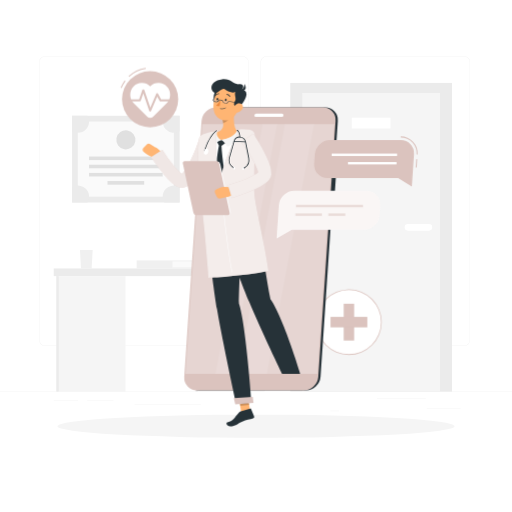
t = 0.00 s
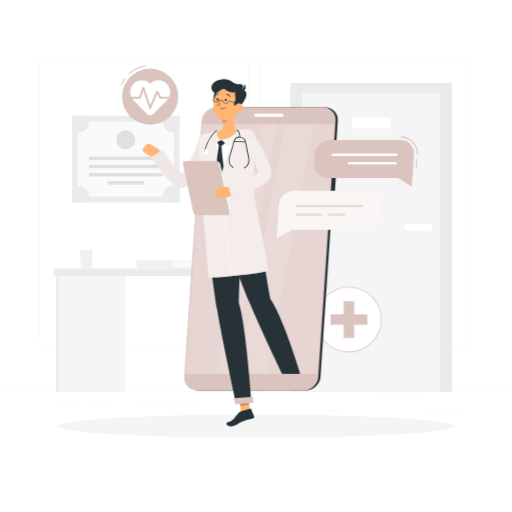
t = 0.19 s
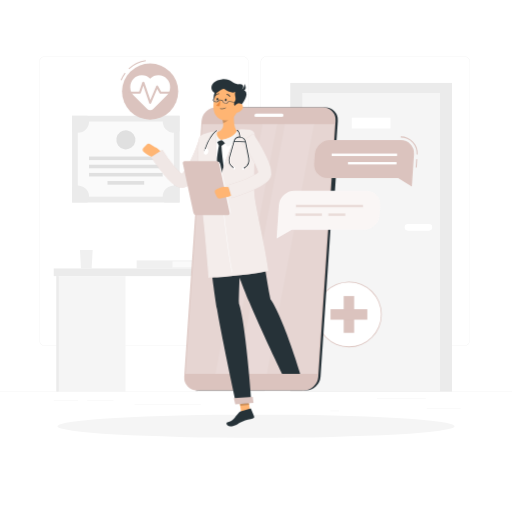
t = 0.56 s
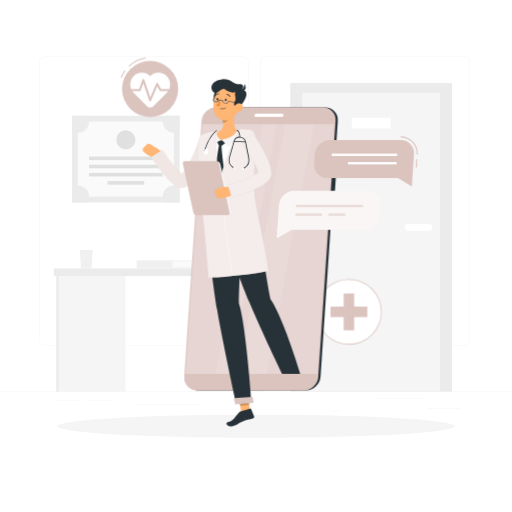
t = 0.75 s
t = 0.94 s: frame unchanged from t = 0.56 s, image omitted
t = 1.31 s: frame unchanged from t = 0.19 s, image omitted

The animated SVG that drew these frames (rendered in a browser with its animation timeline set to each time). Animation: 1 CSS @keyframes rule; one cycle of 1.50 s, repeats indefinitely.

<svg class="animated" id="freepik_stories-online-doctor" xmlns="http://www.w3.org/2000/svg" viewBox="0 0 500 500" version="1.1" xmlns:xlink="http://www.w3.org/1999/xlink" xmlns:svgjs="http://svgjs.com/svgjs"><style>svg#freepik_stories-online-doctor:not(.animated) .animable {opacity: 0;}svg#freepik_stories-online-doctor.animated #freepik--cross-icon--inject-66 {animation: 1.5s Infinite  linear floating;animation-delay: 0s;}svg#freepik_stories-online-doctor.animated #freepik--pulse-icon--inject-66 {animation: 1.5s Infinite  linear floating;animation-delay: 0s;}            @keyframes floating {                0% {                    opacity: 1;                    transform: translateY(0px);                }                50% {                    transform: translateY(-10px);                }                100% {                    opacity: 1;                    transform: translateY(0px);                }            }        </style><g id="freepik--background-complete--inject-66" class="animable" style="transform-origin: 250px 228.23px;"><rect y="382.4" width="500" height="0.25" style="fill: rgb(235, 235, 235); transform-origin: 250px 382.525px;" id="el4fvirlt52mu" class="animable"></rect><rect x="416.78" y="398.49" width="33.12" height="0.25" style="fill: rgb(235, 235, 235); transform-origin: 433.34px 398.615px;" id="elqx3ny2mxrwb" class="animable"></rect><rect x="322.53" y="401.21" width="8.69" height="0.25" style="fill: rgb(235, 235, 235); transform-origin: 326.875px 401.335px;" id="elukt219vy6k" class="animable"></rect><rect x="368.11" y="389.21" width="47.67" height="0.25" style="fill: rgb(235, 235, 235); transform-origin: 391.945px 389.335px;" id="eln4um2cv19k" class="animable"></rect><rect x="52.46" y="390.89" width="23.68" height="0.25" style="fill: rgb(235, 235, 235); transform-origin: 64.3px 391.015px;" id="elqplf5mjh26t" class="animable"></rect><rect x="85.04" y="390.89" width="25.85" height="0.25" style="fill: rgb(235, 235, 235); transform-origin: 97.965px 391.015px;" id="elagp6e6iltw7" class="animable"></rect><rect x="131.47" y="395.11" width="64.64" height="0.25" style="fill: rgb(235, 235, 235); transform-origin: 163.79px 395.235px;" id="ellajlfpv3xs" class="animable"></rect><path d="M237,337.8H43.91a5.71,5.71,0,0,1-5.7-5.71V60.66A5.71,5.71,0,0,1,43.91,55H237a5.71,5.71,0,0,1,5.71,5.71V332.09A5.71,5.71,0,0,1,237,337.8ZM43.91,55.2a5.46,5.46,0,0,0-5.45,5.46V332.09a5.46,5.46,0,0,0,5.45,5.46H237a5.47,5.47,0,0,0,5.46-5.46V60.66A5.47,5.47,0,0,0,237,55.2Z" style="fill: rgb(235, 235, 235); transform-origin: 140.46px 196.4px;" id="elp7brpxli6aa" class="animable"></path><path d="M453.31,337.8H260.21a5.72,5.72,0,0,1-5.71-5.71V60.66A5.72,5.72,0,0,1,260.21,55h193.1A5.71,5.71,0,0,1,459,60.66V332.09A5.71,5.71,0,0,1,453.31,337.8ZM260.21,55.2a5.47,5.47,0,0,0-5.46,5.46V332.09a5.47,5.47,0,0,0,5.46,5.46h193.1a5.47,5.47,0,0,0,5.46-5.46V60.66a5.47,5.47,0,0,0-5.46-5.46Z" style="fill: rgb(235, 235, 235); transform-origin: 356.75px 196.4px;" id="elp3osewdvchq" class="animable"></path><rect x="283.44" y="81" width="157.97" height="301.4" style="fill: rgb(235, 235, 235); transform-origin: 362.425px 231.7px;" id="elrdgb6ujj70o" class="animable"></rect><rect x="295.19" y="90.83" width="134.47" height="291.57" style="fill: rgb(245, 245, 245); transform-origin: 362.425px 236.615px;" id="el1si9aejqtee" class="animable"></rect><rect x="343.53" y="115.01" width="37.81" height="10.45" style="fill: rgb(255, 255, 255); transform-origin: 362.435px 120.235px;" id="elhf9ffvnw42o" class="animable"></rect><path d="M398.37,218.82h20.51a3.2,3.2,0,0,1,3.2,3.2h0a3.2,3.2,0,0,1-3.2,3.2H398.37a3.2,3.2,0,0,1-3.2-3.2h0A3.2,3.2,0,0,1,398.37,218.82Z" style="fill: rgb(255, 255, 255); transform-origin: 408.625px 222.02px;" id="elagjmmnpb5th" class="animable"></path><rect x="70.38" y="113.07" width="105.06" height="84.67" style="fill: rgb(235, 235, 235); transform-origin: 122.91px 155.405px;" id="el7jtyd1suzed" class="animable"></rect><g id="elbpdt12e8p78"><rect x="86.21" y="108.52" width="73.39" height="93.78" style="fill: rgb(250, 250, 250); transform-origin: 122.905px 155.41px; transform: rotate(90deg);" class="animable"></rect></g><g id="el8eut2i74uu3"><rect x="121.15" y="118.66" width="3.51" height="71.91" style="fill: rgb(224, 224, 224); transform-origin: 122.905px 154.615px; transform: rotate(90deg);" class="animable"></rect></g><g id="el20kvh347w41"><rect x="121.15" y="126.65" width="3.51" height="71.91" style="fill: rgb(224, 224, 224); transform-origin: 122.905px 162.605px; transform: rotate(90deg);" class="animable"></rect></g><g id="elaj635c26ezc"><rect x="121.15" y="134.63" width="3.51" height="71.91" style="fill: rgb(224, 224, 224); transform-origin: 122.905px 170.585px; transform: rotate(90deg);" class="animable"></rect></g><g id="elxa65xs51qf"><rect x="121.15" y="160.65" width="3.51" height="35.85" style="fill: rgb(224, 224, 224); transform-origin: 122.905px 178.575px; transform: rotate(90deg);" class="animable"></rect></g><path d="M87,118.71A10.93,10.93,0,0,1,76,129.64a10.82,10.82,0,0,1-5.64-1.57v-15h15A10.93,10.93,0,0,1,87,118.71Z" style="fill: rgb(235, 235, 235); transform-origin: 78.68px 121.355px;" id="el4zm91myrqxo" class="animable"></path><path d="M175.44,113.07v15a10.93,10.93,0,0,1-15-15Z" style="fill: rgb(235, 235, 235); transform-origin: 167.158px 121.352px;" id="elqx0us2zgjbk" class="animable"></path><path d="M87,192.11a10.87,10.87,0,0,1-1.56,5.63h-15v-15A10.94,10.94,0,0,1,87,192.11Z" style="fill: rgb(235, 235, 235); transform-origin: 78.72px 189.463px;" id="elvwpxymrdq8r" class="animable"></path><path d="M175.44,182.73v15h-15a10.78,10.78,0,0,1-1.57-5.63,10.95,10.95,0,0,1,16.58-9.38Z" style="fill: rgb(235, 235, 235); transform-origin: 167.16px 189.446px;" id="el41um6zt16xo" class="animable"></path><g id="elfitk0bjjosn"><circle cx="122.91" cy="136.58" r="9.31" style="fill: rgb(224, 224, 224); transform-origin: 122.91px 136.58px; transform: rotate(-80.78deg);" class="animable"></circle></g><rect x="52.46" y="262.15" width="207.88" height="7.48" style="fill: rgb(235, 235, 235); transform-origin: 156.4px 265.89px;" id="elald5vsqauhi" class="animable"></rect><rect x="191" y="269.63" width="67.54" height="112.77" style="fill: rgb(245, 245, 245); transform-origin: 224.77px 326.015px;" id="el9g2q7bif9w" class="animable"></rect><rect x="55.03" y="269.63" width="67.54" height="112.77" style="fill: rgb(245, 245, 245); transform-origin: 88.8px 326.015px;" id="ell836nwfdyr9" class="animable"></rect><rect x="55.03" y="269.63" width="2.31" height="112.77" style="fill: rgb(235, 235, 235); transform-origin: 56.185px 326.015px;" id="el44kk4kpm4rt" class="animable"></rect><rect x="191" y="269.63" width="2.31" height="112.77" style="fill: rgb(235, 235, 235); transform-origin: 192.155px 326.015px;" id="el8p3cm2azs1l" class="animable"></rect><polygon points="90.5 244.12 78.08 244.12 79.08 262.15 89.5 262.15 90.5 244.12" style="fill: rgb(240, 240, 240); transform-origin: 84.29px 253.135px;" id="elq3j5x6jb8kj" class="animable"></polygon><rect x="133.44" y="254.33" width="64.89" height="7.82" style="fill: rgb(240, 240, 240); transform-origin: 165.885px 258.24px;" id="ely6nisyf8jlb" class="animable"></rect><rect x="168.42" y="255.25" width="29.92" height="5.99" style="fill: rgb(250, 250, 250); transform-origin: 183.38px 258.245px;" id="eluuqc9jab87r" class="animable"></rect></g><g id="freepik--Shadow--inject-66" class="animable" style="transform-origin: 250px 416.24px;"><ellipse id="freepik--path--inject-66" cx="250" cy="416.24" rx="193.89" ry="11.32" style="fill: rgb(245, 245, 245); transform-origin: 250px 416.24px;" class="animable"></ellipse></g><g id="freepik--cross-icon--inject-66" class="animable animator-active" style="transform-origin: 340.7px 314.54px;"><circle cx="340.71" cy="314.54" r="31.68" style="fill: rgb(255, 255, 255); transform-origin: 340.71px 314.54px;" id="elz99ry0acvxh" class="animable"></circle><path d="M340.71,346.61a32.07,32.07,0,1,1,32.06-32.07A32.1,32.1,0,0,1,340.71,346.61Zm0-63.35A31.29,31.29,0,1,0,372,314.54,31.31,31.31,0,0,0,340.71,283.26Z" style="fill: rgb(219, 195, 190); transform-origin: 340.7px 314.54px;" id="elj66x053uw3b" class="animable"></path><rect x="335.61" y="296.58" width="10.2" height="35.92" style="fill: rgb(219, 195, 190); transform-origin: 340.71px 314.54px;" id="elkun0tqgax6" class="animable"></rect><g id="elmc2vluvyngl"><rect x="335.61" y="296.58" width="10.2" height="35.92" style="fill: rgb(219, 195, 190); transform-origin: 340.71px 314.54px; transform: rotate(90deg);" class="animable"></rect></g></g><g id="freepik--pulse-icon--inject-66" class="animable" style="transform-origin: 145.915px 95.275px;"><path d="M126.11,75.07l-.68-.73a30.75,30.75,0,0,1,16.81-8.1l.14,1A29.74,29.74,0,0,0,126.11,75.07Z" style="fill: rgb(219, 195, 190); transform-origin: 133.905px 70.655px;" id="el5prn0033z5" class="animable"></path><path d="M118.71,86l-.93-.36a30.77,30.77,0,0,1,4-7.14l.8.6A30.24,30.24,0,0,0,118.71,86Z" style="fill: rgb(219, 195, 190); transform-origin: 120.18px 82.25px;" id="elv5zt41557oh" class="animable"></path><circle cx="146.61" cy="96.87" r="27.44" style="fill: rgb(219, 195, 190); transform-origin: 146.61px 96.87px;" id="elvj0trl0x91n" class="animable"></circle><path d="M163,84.51a11.46,11.46,0,0,0-16.36-.15,11.45,11.45,0,0,0-16.35.15,11.71,11.71,0,0,0,.41,16.32l13,13a4.2,4.2,0,0,0,5.94,0l13-13A11.71,11.71,0,0,0,163,84.51Z" style="fill: rgb(255, 255, 255); transform-origin: 146.657px 98.0304px;" id="elbf23y07croj" class="animable"></path><path d="M146.61,108.86h0a1,1,0,0,1-.91-.67l-5.79-16.93-2.42,7.08a1,1,0,0,1-.95.67h-9.69a1,1,0,0,1,0-2h9l3.14-9.17a1,1,0,0,1,1.89,0l5.89,17.23,5.72-13.47a1,1,0,0,1,.86-.61,1,1,0,0,1,.93.51L157.3,97h9.11a1,1,0,0,1,0,2h-9.69a1,1,0,0,1-.88-.51l-2.37-4.24-5.94,14A1,1,0,0,1,146.61,108.86Z" style="fill: rgb(219, 195, 190); transform-origin: 146.63px 98.0135px;" id="el69pe1oj06s5" class="animable"></path></g><g id="freepik--Character--inject-66" class="animable" style="transform-origin: 234.719px 246.802px;"><path d="M298.86,381.2H194.49A12.26,12.26,0,0,1,182.13,368L199,118a14.44,14.44,0,0,1,14.15-13.25H317.54A12.26,12.26,0,0,1,329.9,118L313,368A14.43,14.43,0,0,1,298.86,381.2Z" style="fill: rgb(38, 50, 56); transform-origin: 256.017px 242.975px;" id="elx0uiez1g5nt" class="animable"></path><path d="M322,206.56h-2.63a3.42,3.42,0,0,1-3.45-3.7l3.23-47.79a4,4,0,0,1,3.95-3.7h2.63a3.42,3.42,0,0,1,3.45,3.7l-3.23,47.79A4,4,0,0,1,322,206.56Z" style="fill: rgb(38, 50, 56); transform-origin: 322.55px 178.965px;" id="el6l2rj95qq0v" class="animable"></path><path d="M197.48,174.68h-2.62a2.8,2.8,0,0,1-2.83-3l1.17-17.26a3.3,3.3,0,0,1,3.23-3h2.63a2.81,2.81,0,0,1,2.82,3l-1.17,17.26A3.29,3.29,0,0,1,197.48,174.68Z" style="fill: rgb(219, 195, 190); transform-origin: 196.955px 163.05px;" id="els4z5e5p8zip" class="animable"></path><path d="M195.4,205.5h-2.63a2.8,2.8,0,0,1-2.82-3l1.17-17.26a3.3,3.3,0,0,1,3.23-3H197a2.81,2.81,0,0,1,2.82,3l-1.17,17.26A3.29,3.29,0,0,1,195.4,205.5Z" style="fill: rgb(219, 195, 190); transform-origin: 194.885px 193.87px;" id="elh72ijb3djdg" class="animable"></path><path d="M296.65,381.2H192.28A12.26,12.26,0,0,1,179.92,368L196.8,118A14.44,14.44,0,0,1,211,104.79H315.33A12.26,12.26,0,0,1,327.69,118L310.8,368A14.43,14.43,0,0,1,296.65,381.2Z" style="fill: rgb(219, 195, 190); transform-origin: 253.805px 242.995px;" id="eljinsyuzhlk" class="animable"></path><g id="eliqrf10kt0wd"><polygon points="181.02 365.2 197.5 121.24 326.56 121.24 310.08 365.2 181.02 365.2" style="fill: rgb(255, 255, 255); opacity: 0.3; transform-origin: 253.79px 243.22px;" class="animable"></polygon></g><g id="elcur8r0kx2e"><polygon points="231.97 365.2 278.03 121.24 306.94 121.24 260.88 365.2 231.97 365.2" style="fill: rgb(255, 255, 255); opacity: 0.1; transform-origin: 269.455px 243.22px;" class="animable"></polygon></g><g id="els4s7109dt4e"><polygon points="210.13 365.2 256.19 121.24 270.84 121.24 224.78 365.2 210.13 365.2" style="fill: rgb(255, 255, 255); opacity: 0.1; transform-origin: 240.485px 243.22px;" class="animable"></polygon></g><path d="M250.14,110.92h25.17a1.5,1.5,0,0,1,1.52,1.63h0a1.78,1.78,0,0,1-1.74,1.64H249.92a1.51,1.51,0,0,1-1.52-1.64h0A1.77,1.77,0,0,1,250.14,110.92Z" style="fill: rgb(255, 255, 255); transform-origin: 262.615px 112.555px;" id="ellan0qyophv" class="animable"></path><polygon points="244.9 405.25 236.08 406.09 232.9 385.74 241.72 384.89 244.9 405.25" style="fill: rgb(255, 181, 115); transform-origin: 238.9px 395.49px;" id="el8fcab1jd9a" class="animable"></polygon><path d="M235.07,401.78l9.24-2.87a.65.65,0,0,1,.82.38l3,7.33a1.52,1.52,0,0,1-1,2c-3.34,1-6.52,1.23-10.55,3-4.71,2-6.68,4.68-11.75,4.68-3.63,0-4.45-3.33-2.91-3.79,7-2.12,6.08-3.86,11.16-9.33A4.68,4.68,0,0,1,235.07,401.78Z" style="fill: rgb(38, 50, 56); transform-origin: 234.705px 407.587px;" id="elb2owc00ti6h" class="animable"></path><g id="elm35kt3x0im"><polygon points="232.9 385.74 234.54 396.24 243.37 395.39 241.73 384.89 232.9 385.74" style="opacity: 0.2; transform-origin: 238.135px 390.565px;" class="animable"></polygon></g><path d="M239.28,128.6c-11.57-1.36-23.08-.45-34.63,1.79a9.23,9.23,0,0,0-7.41,8c-1.25,11.06-2.68,35.85,2.9,72.83l47.28-4c.09-6.71-4.68-37.28-.74-69A8.47,8.47,0,0,0,239.28,128.6Z" style="fill: rgb(255, 255, 255); transform-origin: 221.76px 169.59px;" id="elfbzuhlz00l" class="animable"></path><path d="M211.75,138.08l1.69,3.38a1,1,0,0,0,.89.58l1.83.1a1.42,1.42,0,0,0,.91-.28l3.15-2.35-3.89-2.83Z" style="fill: rgb(38, 50, 56); transform-origin: 215.985px 139.411px;" id="elj5flphqb0s" class="animable"></path><path d="M216.22,141.17a3.08,3.08,0,0,0-2.13-.17c-1.49,5.25-3.12,20.32-3.29,27,4.52,13.17,6,14.5,6,14.5l2.29-15.85S216.52,150.44,216.22,141.17Z" style="fill: rgb(38, 50, 56); transform-origin: 214.945px 161.692px;" id="elau1rj50n6p" class="animable"></path><path d="M229.27,105.8c-1.08,6.52-2,18.43,2.68,22.64-3.43,3.6-7.92,7.77-15.62,8.24s-6.51-4.86-4.56-7.71c7.19-1.92,6.84-7.28,5.43-12.29Z" style="fill: rgb(255, 181, 115); transform-origin: 221.132px 121.255px;" id="el2hrma55w2gq" class="animable"></path><path d="M233.91,127.87a9.6,9.6,0,0,0-1.69-.55.67.67,0,0,0-.75.31c-.74,1.26-3,6.89-15.14,9.05,2,1.18,4.65,4.84,5.79,6.6,3.64-1.89,13.11-7.54,12.21-14.85A.74.74,0,0,0,233.91,127.87Z" style="fill: rgb(245, 245, 245); transform-origin: 225.36px 135.289px;" id="eld88d6yvywpa" class="animable"></path><path d="M211.84,129.27a.7.7,0,0,0-.82-.84,9.39,9.39,0,0,0-1.24.33,1,1,0,0,0-.26.15c-.93.86-6,8.18-1.25,14.1,1-1.61,4.45-5.26,8.06-6.33C212.91,135.14,211.23,132.27,211.84,129.27Z" style="fill: rgb(245, 245, 245); transform-origin: 211.299px 135.713px;" id="elgyoh9hswo2r" class="animable"></path><g id="el0dz69e7lcboa"><path d="M224.35,110.24l-7.14,6.44a20.62,20.62,0,0,1,.72,3.56c2.76-.47,6.47-3.6,6.67-6.5A9.48,9.48,0,0,0,224.35,110.24Z" style="opacity: 0.2; transform-origin: 220.936px 115.24px;" class="animable"></path></g><path d="M214.81,86.09c-6.16,2.41-6.56,7.47-6,13s6.58,1.87,7.92-1.59S223.34,82.75,214.81,86.09Z" style="fill: rgb(38, 50, 56); transform-origin: 214.098px 93.7045px;" id="elsl0nott56kl" class="animable"></path><path d="M234.46,97.12c-1.71,8.71-2.28,13.88-7.26,17.89-7.51,6-17.68.82-18.58-8.16-.81-8.09,2.12-21,11.09-23.52A11.72,11.72,0,0,1,234.46,97.12Z" style="fill: rgb(255, 181, 115); transform-origin: 221.616px 100.222px;" id="el221bo8djye1" class="animable"></path><path d="M234.1,104.33c-7.33.39-5.78-3.77-4.45-6.16s-1.38-6.34.39-8.39c-3.16,1.26-6.49.22-10.72-2.72-3.28-2.29-7.39,6.86-11.39,2.27-3.78-4.33-.27-10.86,8.81-11.91s10.73,5.37,16.69,4.8,3.89,4.34,2.72,5.34C241.15,87.89,243.88,92.67,234.1,104.33Z" style="fill: rgb(38, 50, 56); transform-origin: 223.549px 90.8296px;" id="elws0vdc1yqwo" class="animable"></path><path d="M235,88.17a7.34,7.34,0,0,0,3.81-6.39C240.79,85.25,240.58,89.19,235,88.17Z" style="fill: rgb(38, 50, 56); transform-origin: 237.474px 85.0569px;" id="el1xjmi4m4dh6" class="animable"></path><path d="M216,106.42a6,6,0,0,0,4.58-1.08.2.2,0,0,0,0-.29.21.21,0,0,0-.29,0,5.77,5.77,0,0,1-5.09.79.23.23,0,0,0-.27.14.21.21,0,0,0,.14.26A5.29,5.29,0,0,0,216,106.42Z" style="fill: rgb(38, 50, 56); transform-origin: 217.782px 105.75px;" id="elleegnq94ij" class="animable"></path><path d="M236.23,107a8.52,8.52,0,0,1-5.59,3.22c-2.91.38-3.88-2.33-2.66-4.86,1.11-2.28,4-5.22,6.68-4.43S237.91,104.8,236.23,107Z" style="fill: rgb(255, 181, 115); transform-origin: 232.321px 105.527px;" id="els0s6imb6aj9" class="animable"></path><path d="M233.34,296.37c.35-26.11,3.69-88.3,3.69-88.3l-36.86,3.11s7.33,64.09,11.75,90.73c4.6,27.69,18.71,92.56,18.71,92.56l15-1.28S240.15,316.56,233.34,296.37Z" style="fill: rgb(38, 50, 56); transform-origin: 222.9px 301.27px;" id="ellwiklzmjo5d" class="animable"></path><polygon points="229.73 394.88 247.52 393.37 246.82 387.63 228.28 388.87 229.73 394.88" style="fill: rgb(219, 195, 190); transform-origin: 237.9px 391.255px;" id="els8r6zgsyli" class="animable"></polygon><path d="M221.32,97.64c-.09.71-.55,1.25-1,1.2s-.76-.67-.66-1.39.55-1.25,1-1.2S221.42,96.93,221.32,97.64Z" style="fill: rgb(38, 50, 56); transform-origin: 220.49px 97.545px;" id="elq53a2yz6ewm" class="animable"></path><path d="M213.16,97c-.09.72-.55,1.25-1,1.2s-.76-.67-.66-1.38.55-1.25,1-1.2S213.26,96.25,213.16,97Z" style="fill: rgb(38, 50, 56); transform-origin: 212.33px 96.91px;" id="eljt2jldc3qw" class="animable"></path><path d="M215.46,97.84a24.82,24.82,0,0,1-4.3,5c1.06,1.11,3.25.81,3.25.81Z" style="fill: rgb(237, 137, 62); transform-origin: 213.31px 100.763px;" id="els8y8hxsygc" class="animable"></path><g id="elzrwcb43hth"><path d="M208,97.18c-.15,1.14,1,2.09,2.59,2.29s3.06-.67,3.2-1.81" style="fill: rgb(219, 195, 190); opacity: 0.4; transform-origin: 210.888px 98.3394px;" class="animable"></path></g><g id="el7vwczio6hdf"><path d="M217.45,98.24c-.22,1.13.89,2.15,2.45,2.45s3.09-.5,3.3-1.62" style="fill: rgb(219, 195, 190); opacity: 0.4; transform-origin: 220.311px 99.4967px;" class="animable"></path></g><path d="M220.52,101a4.89,4.89,0,0,1-.54,0,3.8,3.8,0,0,1-2.07-.93,2.08,2.08,0,0,1-.72-1.77,5,5,0,0,0-1.6-.4,3.49,3.49,0,0,0-1.69,0c-.14,1.22-1.66,2.06-3.36,1.85a3.72,3.72,0,0,1-2.07-.92,2.1,2.1,0,0,1-.72-1.77l.48.06a1.61,1.61,0,0,0,.57,1.36,3.24,3.24,0,0,0,1.8.79c1.44.19,2.72-.48,2.85-1.48.07-.56,1.23-.52,2.19-.4s2.1.39,2,.94a1.6,1.6,0,0,0,.57,1.36,3.44,3.44,0,0,0,3.75.48,1.6,1.6,0,0,0,.9-1.17l0-.24,12.34,1.59-.06.48-11.88-1.53a2.15,2.15,0,0,1-1.1,1.29A3.53,3.53,0,0,1,220.52,101Z" style="fill: rgb(38, 50, 56); transform-origin: 221.471px 99.0337px;" id="elux61h00p4y" class="animable"></path><path d="M224.46,94.5a.36.36,0,0,0,.2-.06.43.43,0,0,0,.16-.58,4,4,0,0,0-3.14-2.1.43.43,0,0,0-.45.4.42.42,0,0,0,.39.44h0a3.21,3.21,0,0,1,2.47,1.7A.41.41,0,0,0,224.46,94.5Z" style="fill: rgb(38, 50, 56); transform-origin: 223.052px 93.1299px;" id="el5wxp5m8vwmj" class="animable"></path><path d="M210.52,93.37a.43.43,0,0,0,.37-.15,3.41,3.41,0,0,1,2.76-1.34.42.42,0,0,0,.46-.38.41.41,0,0,0-.36-.46,4.3,4.3,0,0,0-3.5,1.65.42.42,0,0,0,.05.59A.51.51,0,0,0,210.52,93.37Z" style="fill: rgb(38, 50, 56); transform-origin: 212.133px 92.2053px;" id="eleisvveohvb" class="animable"></path><path d="M264.05,292.16c-7.65-39.32-9.37-70.07-16.63-85l-35.71,4s21.27,58.59,31.66,83.6c10.79,26,32.09,70.42,32.09,70.42H293.3S276.65,310.07,264.05,292.16Z" style="fill: rgb(38, 50, 56); transform-origin: 252.505px 286.17px;" id="eljktcd1yugu" class="animable"></path><path d="M150.86,143.31,147,140.87a3.22,3.22,0,0,0-4.06.47l-2.62,2.76a3,3,0,0,0,.26,4.37l1.87,1.6a15.25,15.25,0,0,0,5.57,3l5.65,1.67,3.71-4C158.51,146.57,150.86,143.31,150.86,143.31Z" style="fill: rgb(255, 181, 115); transform-origin: 148.496px 147.548px;" id="el924pjs4g3ct" class="animable"></path><path d="M208,141.44c-1.4,3.42-2.77,6.6-4.26,9.85s-3,6.46-4.67,9.65-3.45,6.36-5.47,9.54c-1,1.58-2.11,3.16-3.37,4.75a30.34,30.34,0,0,1-4.6,4.77,16.51,16.51,0,0,1-3.69,2.28c-.42.16-.81.32-1.27.46l-.7.19a8.35,8.35,0,0,1-1.07.19,10,10,0,0,1-3.64-.26,14.82,14.82,0,0,1-4.18-1.91,24,24,0,0,1-2.75-2,65.72,65.72,0,0,1-7.95-8.27c-2.33-2.8-4.53-5.61-6.64-8.48s-4.14-5.69-6.22-8.7l11.06-7.14a149.17,149.17,0,0,0,11.56,16.15,54.44,54.44,0,0,0,6.37,6.59,12.56,12.56,0,0,0,1.41,1c.37.25.74.35.48.26a2.56,2.56,0,0,0-1.08-.06,2.38,2.38,0,0,0-.43.08h-.08c-.05,0-.05,0-.06,0a6.05,6.05,0,0,0,.65-.49,18.45,18.45,0,0,0,2.47-2.74c.85-1.14,1.7-2.42,2.51-3.75a91.72,91.72,0,0,0,4.52-8.54c1.4-3,2.75-6,4-9.12s2.44-6.29,3.45-9.32Z" style="fill: rgb(219, 195, 190); transform-origin: 177.76px 159.801px;" id="elthspjdd3to" class="animable"></path><g id="el8xmdnuz6v8g"><g style="opacity: 0.6; transform-origin: 177.76px 159.801px;" class="animable"><path d="M208,141.44c-1.4,3.42-2.77,6.6-4.26,9.85s-3,6.46-4.67,9.65-3.45,6.36-5.47,9.54c-1,1.58-2.11,3.16-3.37,4.75a30.34,30.34,0,0,1-4.6,4.77,16.51,16.51,0,0,1-3.69,2.28c-.42.16-.81.32-1.27.46l-.7.19a8.35,8.35,0,0,1-1.07.19,10,10,0,0,1-3.64-.26,14.82,14.82,0,0,1-4.18-1.91,24,24,0,0,1-2.75-2,65.72,65.72,0,0,1-7.95-8.27c-2.33-2.8-4.53-5.61-6.64-8.48s-4.14-5.69-6.22-8.7l11.06-7.14a149.17,149.17,0,0,0,11.56,16.15,54.44,54.44,0,0,0,6.37,6.59,12.56,12.56,0,0,0,1.41,1c.37.25.74.35.48.26a2.56,2.56,0,0,0-1.08-.06,2.38,2.38,0,0,0-.43.08h-.08c-.05,0-.05,0-.06,0a6.05,6.05,0,0,0,.65-.49,18.45,18.45,0,0,0,2.47-2.74c.85-1.14,1.7-2.42,2.51-3.75a91.72,91.72,0,0,0,4.52-8.54c1.4-3,2.75-6,4-9.12s2.44-6.29,3.45-9.32Z" style="fill: rgb(255, 255, 255); transform-origin: 177.76px 159.801px;" id="el2iqr4bcpait" class="animable"></path></g></g><path d="M234.18,126.09c-3.75,7-17.1,33.67-18.72,50.13-5.91-15-4.62-48.18-4.62-48.18a44.43,44.43,0,0,0-12.27,3A7.41,7.41,0,0,0,194,137.3a262.07,262.07,0,0,0,1.62,51.47c4.15,32.3,8,82.53,8,82.53s33.05-1.38,58.55-6.76c-3.11-24.69-13.75-66.07-13.85-77.15-.12-14.26.21-42.14.66-53.78a6.89,6.89,0,0,0-5.52-7.07A34.57,34.57,0,0,0,234.18,126.09Z" style="fill: rgb(219, 195, 190); transform-origin: 227.791px 198.631px;" id="elwqkcjwda5pq" class="animable"></path><g id="elfdm95uiyzf9"><path d="M234.18,126.09c-3.75,7-17.1,33.67-18.72,50.13-5.91-15-4.62-48.18-4.62-48.18a44.43,44.43,0,0,0-12.27,3A7.41,7.41,0,0,0,194,137.3a262.07,262.07,0,0,0,1.62,51.47c4.15,32.3,8,82.53,8,82.53s33.05-1.38,58.55-6.76c-3.11-24.69-13.75-66.07-13.85-77.15-.12-14.26.21-42.15.66-53.79a6.78,6.78,0,0,0-5.21-7A34.31,34.31,0,0,0,234.18,126.09Z" style="fill: rgb(255, 255, 255); opacity: 0.7; transform-origin: 227.791px 198.63px;" class="animable"></path></g><path d="M226.39,265.94c-5.74-31.67-10.29-78.14-10.66-83.73l.51,0c.37,5.59,4.93,52,10.66,83.67Z" style="fill: rgb(255, 255, 255); transform-origin: 221.315px 224.075px;" id="elgrlwi1cbgcp" class="animable"></path><path d="M223.53,209.6H193.05a2.85,2.85,0,0,1-2.64-2.17l-10.19-47.37a1.7,1.7,0,0,1,1.7-2.17h30.47a2.85,2.85,0,0,1,2.65,2.17l10.19,47.37A1.7,1.7,0,0,1,223.53,209.6Z" style="fill: rgb(255, 255, 255); transform-origin: 202.725px 183.745px;" id="el1g4yt7beb7" class="animable"></path><path d="M222.58,210h-31a2.91,2.91,0,0,1-2.69-2.21l-10.37-48.17a1.74,1.74,0,0,1,1.74-2.21h31a2.91,2.91,0,0,1,2.69,2.21l10.36,48.17A1.73,1.73,0,0,1,222.58,210Z" style="fill: rgb(219, 195, 190); transform-origin: 201.417px 183.705px;" id="elwu5d1pimcp8" class="animable"></path><path d="M226.13,182.82l-7.71-.29a6.61,6.61,0,0,0-2.71.48l-4,1.6a3,3,0,0,0-1.64,4l1.6,3.46a3.24,3.24,0,0,0,3.7,1.74l4.41-1.1s8.28-.66,8.58-5Z" style="fill: rgb(255, 181, 115); transform-origin: 219.087px 188.216px;" id="el46w5ba292ze" class="animable"></path><path d="M247.42,130.38c1.91,3,3.66,5.74,5.38,8.68s3.41,5.85,5,8.89,3.1,6.18,4.47,9.54a48.59,48.59,0,0,1,1.82,5.39,22.59,22.59,0,0,1,.88,6.87v.39a1.92,1.92,0,0,1,0,.2c0,.36-.1.72-.17,1.08s-.16.64-.26,1-.21.55-.32.83a11.17,11.17,0,0,1-1.46,2.42,17.45,17.45,0,0,1-2.77,2.76,36.41,36.41,0,0,1-5,3.31,95.27,95.27,0,0,1-9.52,4.54c-3.15,1.34-6.29,2.56-9.45,3.71s-6.27,2.26-9.56,3.36l-3.81-12.6c3-.82,6.06-1.83,9.05-2.85s6-2.16,8.84-3.35a77.92,77.92,0,0,0,8.14-3.93,23.49,23.49,0,0,0,3.17-2.11,3.81,3.81,0,0,0,.7-.69,1.07,1.07,0,0,0-.2.33c0,.09-.05.15-.1.26a2.37,2.37,0,0,0-.09.36,2.43,2.43,0,0,0-.08.47c0,.06,0,.07,0,.05v-.07a11.76,11.76,0,0,0-.55-2.79,36.08,36.08,0,0,0-1.42-3.85,78.1,78.1,0,0,0-4.14-8.07c-1.56-2.68-3.22-5.36-5-8s-3.6-5.27-5.43-7.67Z" style="fill: rgb(219, 195, 190); transform-origin: 243.814px 161.865px;" id="eltuicnzmu74" class="animable"></path><g id="elrp1lrpiqd1t"><g style="opacity: 0.7; transform-origin: 243.814px 161.865px;" class="animable"><path d="M247.42,130.38c1.91,3,3.66,5.74,5.38,8.68s3.41,5.85,5,8.89,3.1,6.18,4.47,9.54a48.59,48.59,0,0,1,1.82,5.39,22.59,22.59,0,0,1,.88,6.87v.39a1.92,1.92,0,0,1,0,.2c0,.36-.1.72-.17,1.08s-.16.64-.26,1-.21.55-.32.83a11.17,11.17,0,0,1-1.46,2.42,17.45,17.45,0,0,1-2.77,2.76,36.41,36.41,0,0,1-5,3.31,95.27,95.27,0,0,1-9.52,4.54c-3.15,1.34-6.29,2.56-9.45,3.71s-6.27,2.26-9.56,3.36l-3.81-12.6c3-.82,6.06-1.83,9.05-2.85s6-2.16,8.84-3.35a77.92,77.92,0,0,0,8.14-3.93,23.49,23.49,0,0,0,3.17-2.11,3.81,3.81,0,0,0,.7-.69,1.07,1.07,0,0,0-.2.33c0,.09-.05.15-.1.26a2.37,2.37,0,0,0-.09.36,2.43,2.43,0,0,0-.08.47c0,.06,0,.07,0,.05v-.07a11.76,11.76,0,0,0-.55-2.79,36.08,36.08,0,0,0-1.42-3.85,78.1,78.1,0,0,0-4.14-8.07c-1.56-2.68-3.22-5.36-5-8s-3.6-5.27-5.43-7.67Z" style="fill: rgb(255, 255, 255); transform-origin: 243.814px 161.865px;" id="elxx1ctrashor" class="animable"></path></g></g><path d="M237.3,165.08a.39.39,0,0,1-.33-.19.39.39,0,0,1,.12-.55l1.56-1a8.5,8.5,0,0,0,3.8-8.86l-3.14-15.9a5.38,5.38,0,0,0-10.46-.44l-4.45,15.59a8.47,8.47,0,0,0,3,9.14l1.48,1.12a.4.4,0,0,1,.07.56.39.39,0,0,1-.55.07L227,163.51a9.28,9.28,0,0,1-3.33-10l4.46-15.59a6.18,6.18,0,0,1,12,.5l3.14,15.91a9.28,9.28,0,0,1-4.15,9.68l-1.57,1A.33.33,0,0,1,237.3,165.08Z" style="fill: rgb(38, 50, 56); transform-origin: 233.377px 149.265px;" id="eln0pl2xqeae" class="animable"></path><path d="M239.7,138.91h0l-11.23-.47a.4.4,0,0,1-.38-.42.42.42,0,0,1,.42-.38l11.22.47a.4.4,0,0,1,.38.42A.39.39,0,0,1,239.7,138.91Z" style="fill: rgb(38, 50, 56); transform-origin: 234.1px 138.275px;" id="elu0h1z49fbno" class="animable"></path><path d="M234.24,134.25a.41.41,0,0,1-.4-.39c0-2-.62-5.47-2.49-6.23a.4.4,0,1,1,.3-.74c2.77,1.14,3,6.36,3,7a.41.41,0,0,1-.39.41Z" style="fill: rgb(38, 50, 56); transform-origin: 232.864px 130.575px;" id="elfgcwvvr67fb" class="animable"></path><path d="M199.89,147.84h-.08a.4.4,0,0,1-.31-.47c1.32-6.57,6.78-16.94,11.59-20a.39.39,0,0,1,.54.13.38.38,0,0,1-.12.54c-4.65,2.94-9.95,13-11.23,19.47A.4.4,0,0,1,199.89,147.84Z" style="fill: rgb(38, 50, 56); transform-origin: 205.594px 137.576px;" id="el5b6ec7yhzkq" class="animable"></path><path d="M203.17,148.87c-.62,1.59-2,2.55-3,2.14s-1.39-2-.77-3.63,2-2.55,3-2.13S203.8,147.28,203.17,148.87Z" style="fill: rgb(255, 255, 255); transform-origin: 201.287px 148.127px;" id="elbwiybc35mzs" class="animable"></path><path d="M229.57,164.36c0,.74-.46,1.33-.95,1.31s-.87-.64-.84-1.39.46-1.34.95-1.31S229.6,163.61,229.57,164.36Z" style="fill: rgb(255, 255, 255); transform-origin: 228.675px 164.32px;" id="elbiws45dqvq5" class="animable"></path><path d="M238.19,164.72c0,.74-.45,1.33-.95,1.31s-.86-.64-.83-1.39.45-1.33,1-1.31S238.22,164,238.19,164.72Z" style="fill: rgb(255, 255, 255); transform-origin: 237.3px 164.68px;" id="el2z3pkkg8sz" class="animable"></path></g><g id="freepik--Chat--inject-66" class="animable" style="transform-origin: 338.955px 183.005px;"><path d="M407.77,150.85l-1-.06a15.41,15.41,0,0,0-15.49-16.61v-1a16.4,16.4,0,0,1,16.49,17.67Z" style="fill: rgb(219, 195, 190); transform-origin: 399.55px 142.015px;" id="elfs7jemcsrdw" class="animable"></path><g id="elwo225zjcy2"><rect x="402.54" y="159.04" width="8.28" height="1" style="fill: rgb(219, 195, 190); transform-origin: 406.68px 159.54px; transform: rotate(-85.9958deg);" class="animable"></rect></g><path d="M391.28,136.68h-69a15.18,15.18,0,0,0-14.88,13.94l-.63,9.29a12.91,12.91,0,0,0,13,13.94h69l13.38,8.25,2.12-31.48A12.9,12.9,0,0,0,391.28,136.68Z" style="fill: rgb(219, 195, 190); transform-origin: 355.52px 159.39px;" id="el083qdifva3rt" class="animable"></path><rect x="323.87" y="149.99" width="63.91" height="2.32" style="fill: rgb(255, 255, 255); transform-origin: 355.825px 151.15px;" id="elbj74uytew5t" class="animable"></rect><rect x="339.77" y="158.22" width="47.45" height="2.32" style="fill: rgb(255, 255, 255); transform-origin: 363.495px 159.38px;" id="elfphckto0xk7" class="animable"></rect><path d="M287.48,186.38H358a13.19,13.19,0,0,1,13.29,14.25l-.64,9.5a15.53,15.53,0,0,1-15.21,14.25H284.91l-14.82,8.45,2.18-32.2A15.52,15.52,0,0,1,287.48,186.38Z" style="fill: rgb(255, 255, 255); transform-origin: 320.711px 209.605px;" id="elysvv5nys6d" class="animable"></path><g id="el3rgpqg7zdrs"><path d="M287.48,186.38H358a13.19,13.19,0,0,1,13.29,14.25l-.64,9.5a15.53,15.53,0,0,1-15.21,14.25H284.91l-14.82,8.45,2.18-32.2A15.52,15.52,0,0,1,287.48,186.38Z" style="fill: rgb(219, 195, 190); opacity: 0.15; transform-origin: 320.711px 209.605px;" class="animable"></path></g><g id="el9w9qe7ydrg"><rect x="289.06" y="199.99" width="65.36" height="2.38" style="fill: rgb(219, 195, 190); opacity: 0.5; transform-origin: 321.74px 201.18px;" class="animable"></rect></g><g id="eljmr0xrbnvrs"><rect x="288.49" y="208.4" width="25.83" height="2.38" style="fill: rgb(219, 195, 190); opacity: 0.5; transform-origin: 301.405px 209.59px;" class="animable"></rect></g><g id="eliu40yrgjsf"><rect x="320.65" y="208.4" width="16.5" height="2.38" style="fill: rgb(219, 195, 190); opacity: 0.5; transform-origin: 328.9px 209.59px;" class="animable"></rect></g></g><defs>     <filter id="active" height="200%">         <feMorphology in="SourceAlpha" result="DILATED" operator="dilate" radius="2"></feMorphology>                <feFlood flood-color="#32DFEC" flood-opacity="1" result="PINK"></feFlood>        <feComposite in="PINK" in2="DILATED" operator="in" result="OUTLINE"></feComposite>        <feMerge>            <feMergeNode in="OUTLINE"></feMergeNode>            <feMergeNode in="SourceGraphic"></feMergeNode>        </feMerge>    </filter>    <filter id="hover" height="200%">        <feMorphology in="SourceAlpha" result="DILATED" operator="dilate" radius="2"></feMorphology>                <feFlood flood-color="#ff0000" flood-opacity="0.5" result="PINK"></feFlood>        <feComposite in="PINK" in2="DILATED" operator="in" result="OUTLINE"></feComposite>        <feMerge>            <feMergeNode in="OUTLINE"></feMergeNode>            <feMergeNode in="SourceGraphic"></feMergeNode>        </feMerge>            <feColorMatrix type="matrix" values="0   0   0   0   0                0   1   0   0   0                0   0   0   0   0                0   0   0   1   0 "></feColorMatrix>    </filter></defs></svg>
